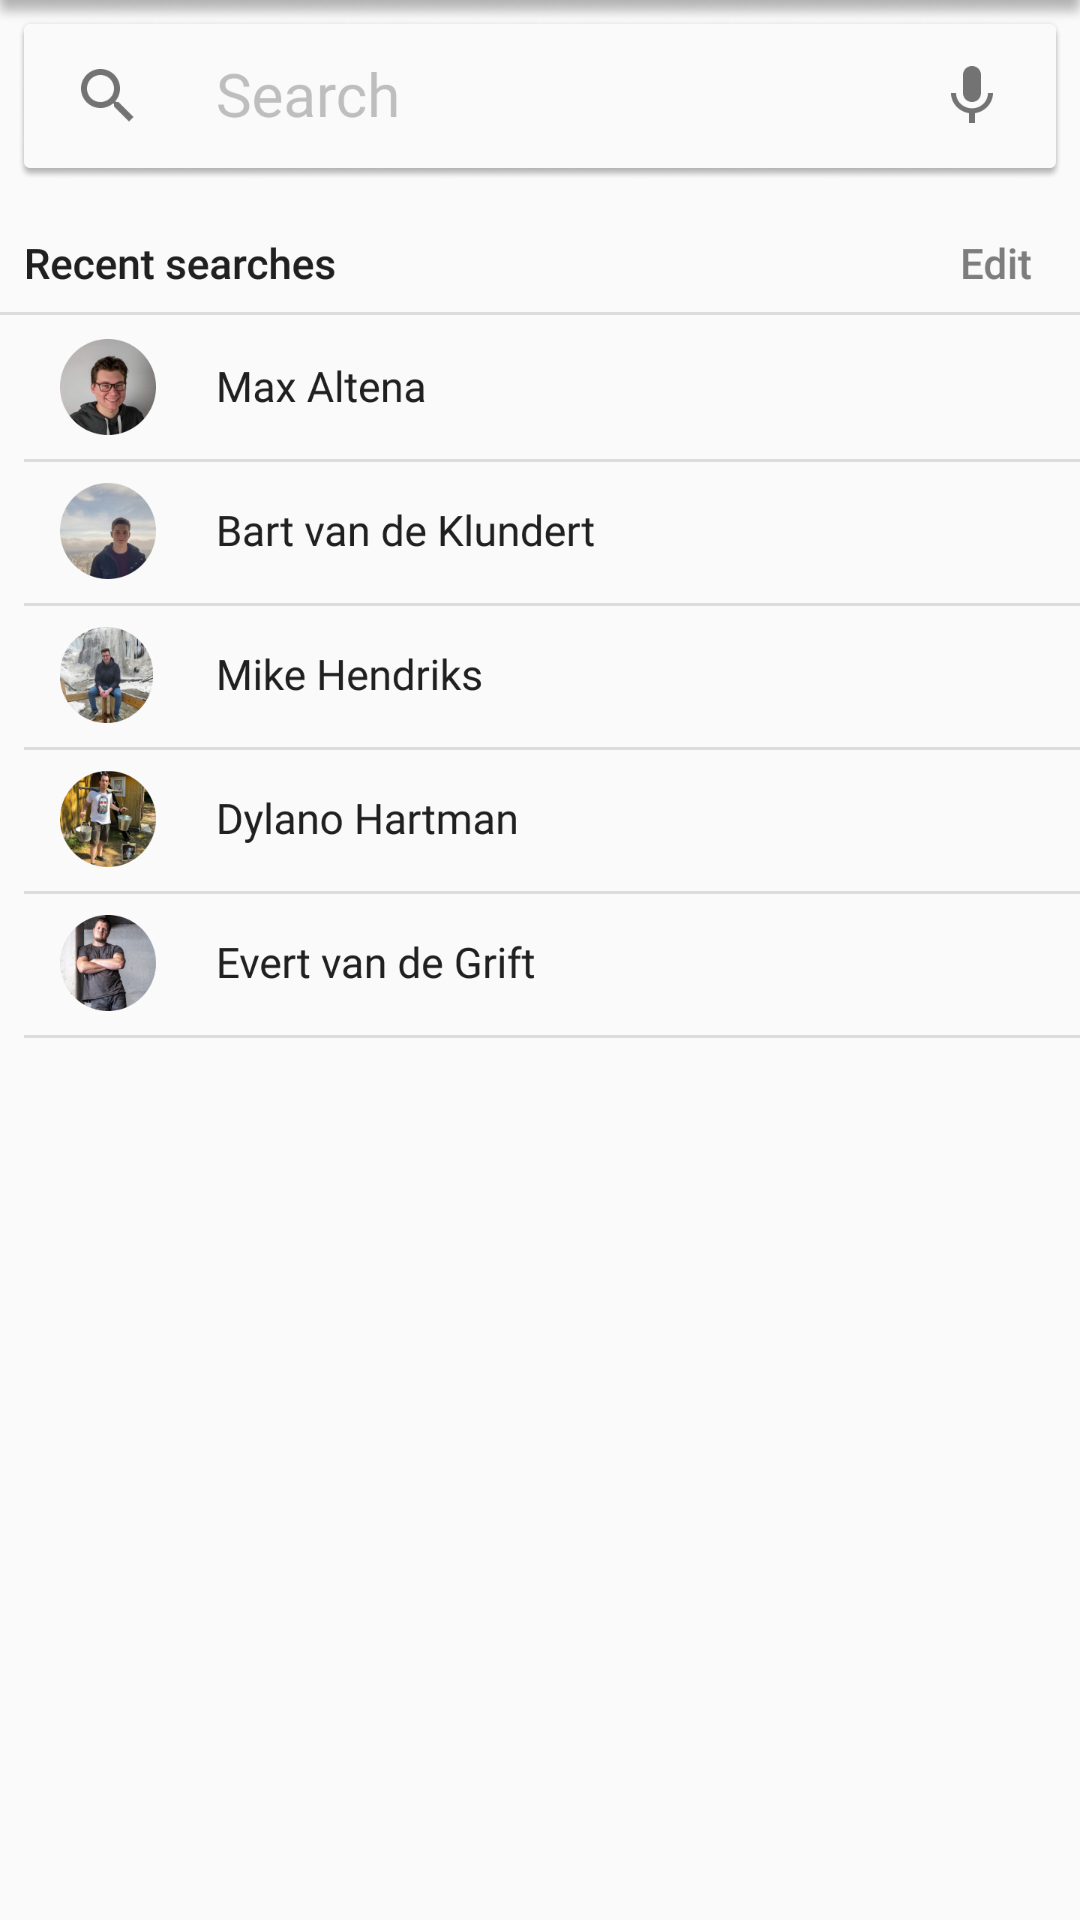

Here is an Android app screen rendered from its layout file. Give the layout XML and the strings, colors and styles it references.
<!-- AndroidManifest.xml: application theme AppTheme -->
<!-- res/layout/fragment_search.xml -->
<?xml version="1.0" encoding="utf-8"?>
<RelativeLayout
    xmlns:android="http://schemas.android.com/apk/res/android"
    xmlns:app="http://schemas.android.com/apk/res-auto"
    android:layout_width="match_parent"
    android:layout_height="match_parent">
    <ImageView
        android:layout_width="match_parent"
        android:layout_height="wrap_content"
        android:text="SEARCH FRAGMENT"
        android:textSize="30sp"
        android:layout_centerInParent="true"
        android:scaleType="fitStart"
        app:srcCompat="@mipmap/search_preview" />
</RelativeLayout>
<!-- resources referenced by this layout -->
<resources>
  <!-- mipmap search_preview: jpg bitmap (mipmap, 204382 bytes) -->
  <style name="AppTheme" parent="Theme.AppCompat.Light.NoActionBar">
          <item name="colorPrimary">@color/colorPrimary</item>
          <item name="colorPrimaryDark">@color/colorPrimaryDark</item>
          <item name="colorAccent">@color/colorPrimaryDark</item>
      </style>
  <color name="colorPrimary">#1976D2</color>
  <color name="colorPrimaryDark">#004BA0</color>
</resources>
